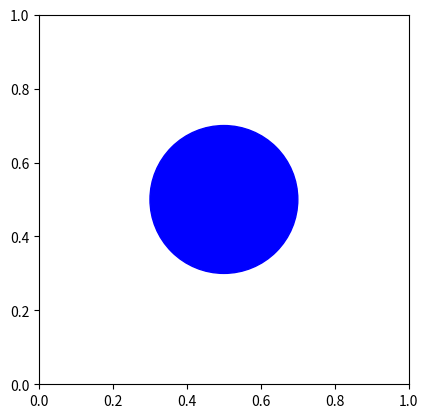
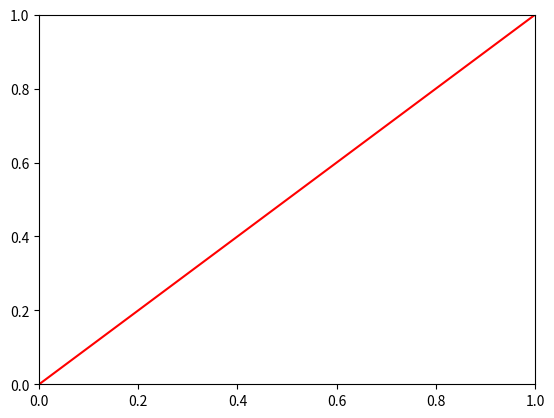

Source code (Python) for these figures, in order:
import matplotlib.pyplot as plt

# Example: Drawing a circle
def draw_circle():
    # Create a figure and axis
    fig, ax = plt.subplots()

    # Draw a circle
    circle = plt.Circle((0.5, 0.5), 0.2, color='blue')

    # Add the circle to the axis
    ax.add_patch(circle)

    # Set the aspect ratio to equal
    ax.set_aspect('equal')

    # Set the limits of the plot
    ax.set_xlim([0, 1])
    ax.set_ylim([0, 1])

    # Show the plot
    plt.show()

# Example: Drawing a line
def draw_line():
    # Create a figure and axis
    fig, ax = plt.subplots()

    # Define the coordinates of the line
    x = [0, 1]
    y = [0, 1]

    # Plot the line
    ax.plot(x, y, color='red')

    # Set the limits of the plot
    ax.set_xlim([0, 1])
    ax.set_ylim([0, 1])

    # Show the plot
    plt.show()

# Example usage
draw_circle()
draw_line()